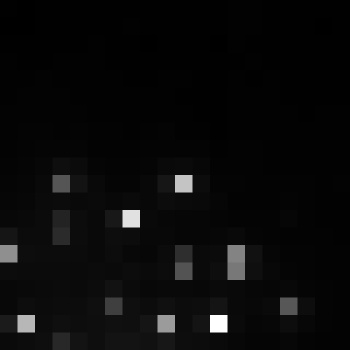

Values plotted in this chart, from the file beside it:
, xmin, ymin, lat, lon, area, perimeter, max_nanowatts, min_nanowatts, moonlight_illumination, clear_sky_confidence, mean_nanowatts
0, 324, 2609, -0.8565, -0.8565, 1.0, 0.0, 65.38, 0.5172, 11.8, 0.0, 4.058
